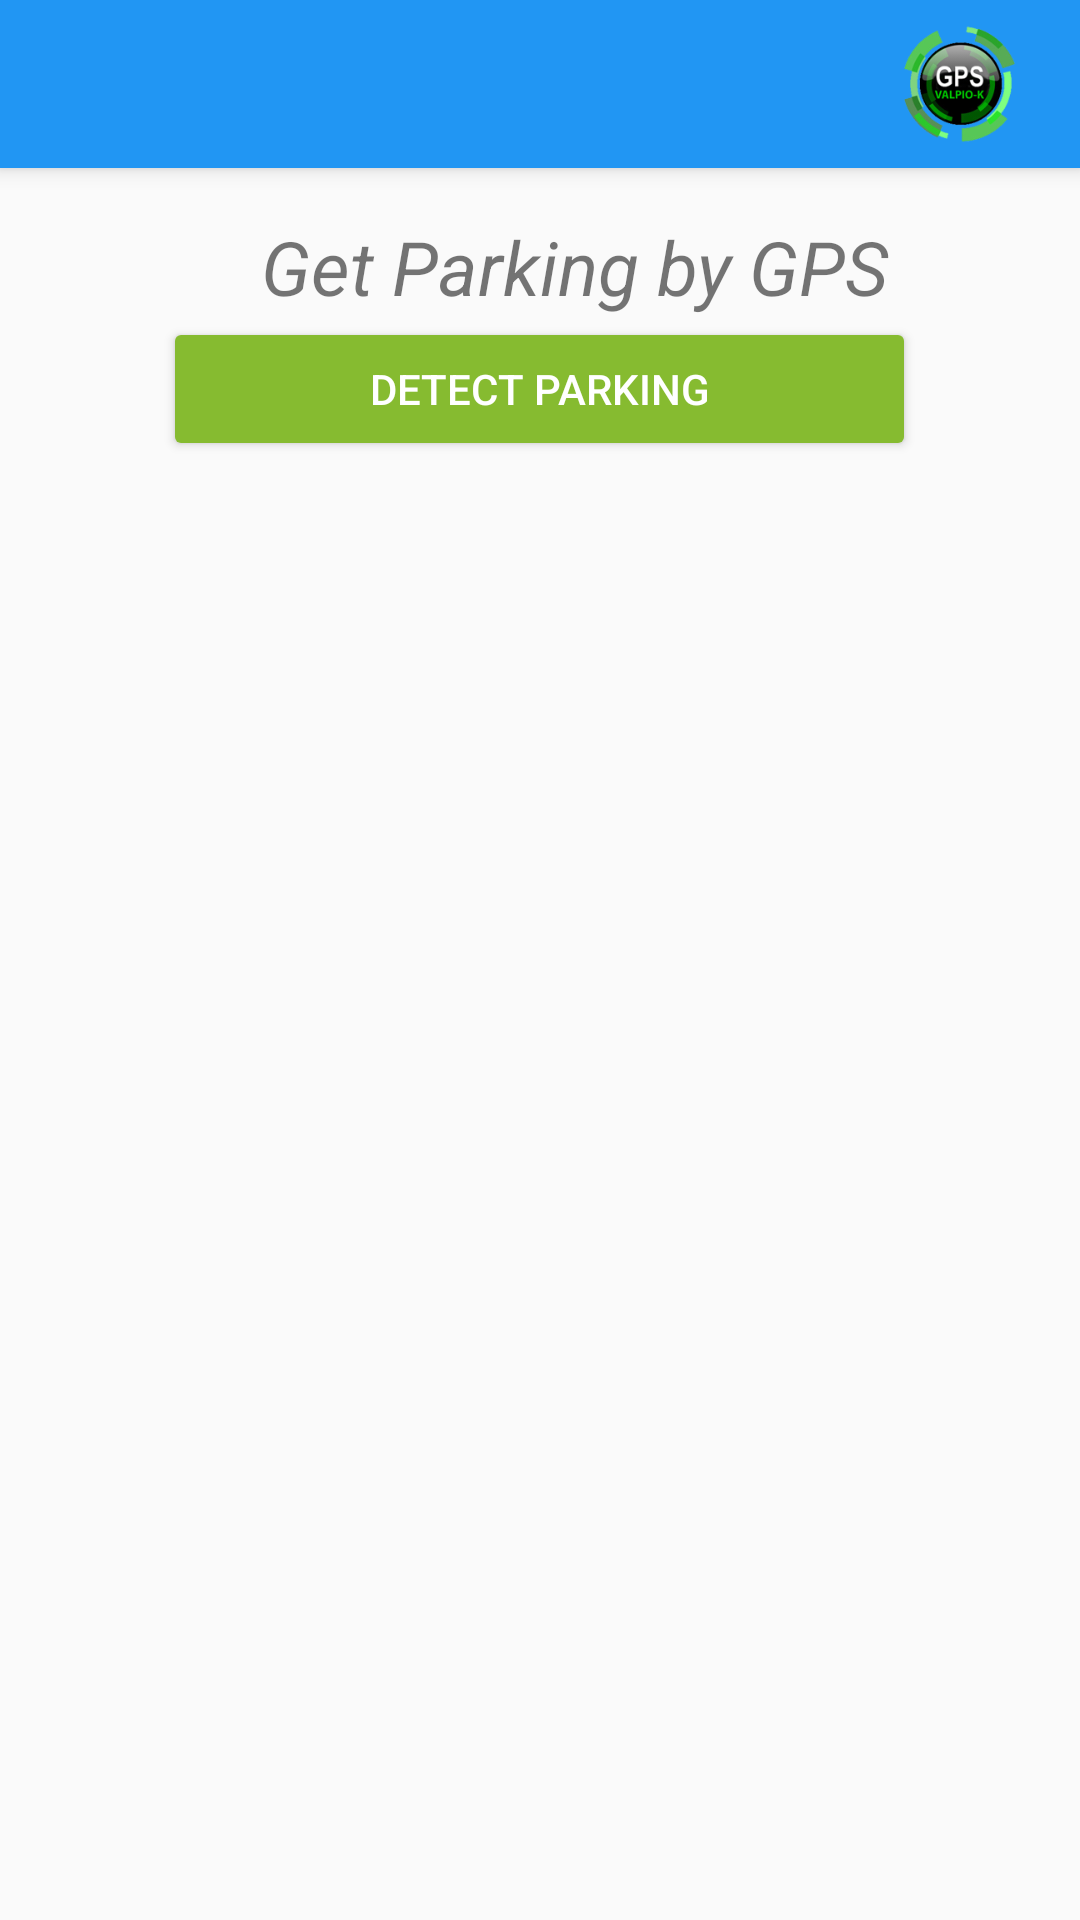

Produce the Android XML layout that renders to this screen, including the resource entries it uses.
<!-- AndroidManifest.xml: application theme MyTheme -->
<!-- res/layout/location_activity.xml -->
<?xml version="1.0" encoding="utf-8"?>
<android.support.design.widget.CoordinatorLayout xmlns:android="http://schemas.android.com/apk/res/android"
    xmlns:app="http://schemas.android.com/apk/res-auto"
    xmlns:tools="http://schemas.android.com/tools"
    android:layout_width="match_parent"
    android:layout_height="match_parent"
    android:fitsSystemWindows="true"
    android:verticalScrollbarPosition="right"
    tools:context="com.valpiok.NaviPark.MainActivity">

    <android.support.design.widget.AppBarLayout
        android:layout_width="match_parent"
        android:layout_height="wrap_content"
        android:theme="@style/AppTheme.AppBarOverlay">

        <android.support.v7.widget.Toolbar
            android:id="@+id/toolbar"
            android:layout_width="match_parent"
            android:layout_height="?attr/actionBarSize"
            android:background="@drawable/toolbar_bg"
            android:textAlignment="center"
            app:popupTheme="@style/AppTheme.PopupOverlay"
            android:weightSum="1">

            <ImageView
                android:id="@+id/imageView"
                android:layout_width="40dp"
                android:layout_height="40dp"
                android:background="@drawable/ic_launcher"
                android:layout_gravity="right"
                android:layout_marginRight="20dp"
                />

        </android.support.v7.widget.Toolbar>


    </android.support.design.widget.AppBarLayout>

    <ScrollView xmlns:android="http://schemas.android.com/apk/res/android"
        android:id="@+id/scrollView1"
        android:layout_width="match_parent"
        android:layout_height="match_parent"
        android:paddingBottom="@dimen/activity_vertical_margin"
        android:paddingLeft="@dimen/activity_horizontal_margin"
        android:paddingRight="@dimen/activity_horizontal_margin"
        android:paddingTop="@dimen/activity_vertical_margin"
        android:weightSum="1"
        android:background="@drawable/restaurant"
        app:layout_behavior="@string/appbar_scrolling_view_behavior"
        >

        <LinearLayout xmlns:android="http://schemas.android.com/apk/res/android"
            android:id="@+id/base"
            android:layout_width="match_parent"
            android:layout_height="wrap_content"
            android:orientation="vertical"
            >

            <TextView
                android:id="@+id/main_text"
                android:layout_width="351dp"
                android:layout_height="wrap_content"
                android:layout_weight="0.03"
                android:textSize="25sp"
                android:textStyle="italic"
                android:gravity="center"
                android:text="@string/title_location"></TextView>

            <android.support.v7.widget.AppCompatButton
                android:id="@+id/btn_detect_fused_location"
                android:layout_width="251dp"
                android:layout_height="wrap_content"
                android:layout_gravity="center_horizontal"
                android:text="@string/button_detect_park"
                android:textColor="#fff"
                app:backgroundTint="#86BB30"/>

            <TextView
                android:id="@+id/txt_location"
                android:layout_width="wrap_content"
                android:layout_height="wrap_content"
                android:layout_marginTop="10dp"
                android:textSize="18sp" />

        </LinearLayout>

    </ScrollView>

</android.support.design.widget.CoordinatorLayout>
<!-- resources referenced by this layout -->
<resources>
  <dimen name="activity_horizontal_margin">16dp</dimen>
  <dimen name="activity_vertical_margin">16dp</dimen>
  <!-- drawable ic_launcher: jpg bitmap (drawable, 5953 bytes) -->
  <string name="button_detect_park">Detect parking</string>
  <string name="title_location">Get Parking by GPS</string>
  <style name="AppTheme.AppBarOverlay" parent="ThemeOverlay.AppCompat.Dark.ActionBar" />
  <style name="AppTheme.PopupOverlay" parent="ThemeOverlay.AppCompat.Light" />
  <style name="MyTheme" parent="Theme.AppCompat.Light.NoActionBar">
          <item name="android:windowActionBar">false</item>
          <item name="colorPrimary">#2196F3</item>
          <item name="colorPrimaryDark">#1976D2</item>
      </style>
</resources>
